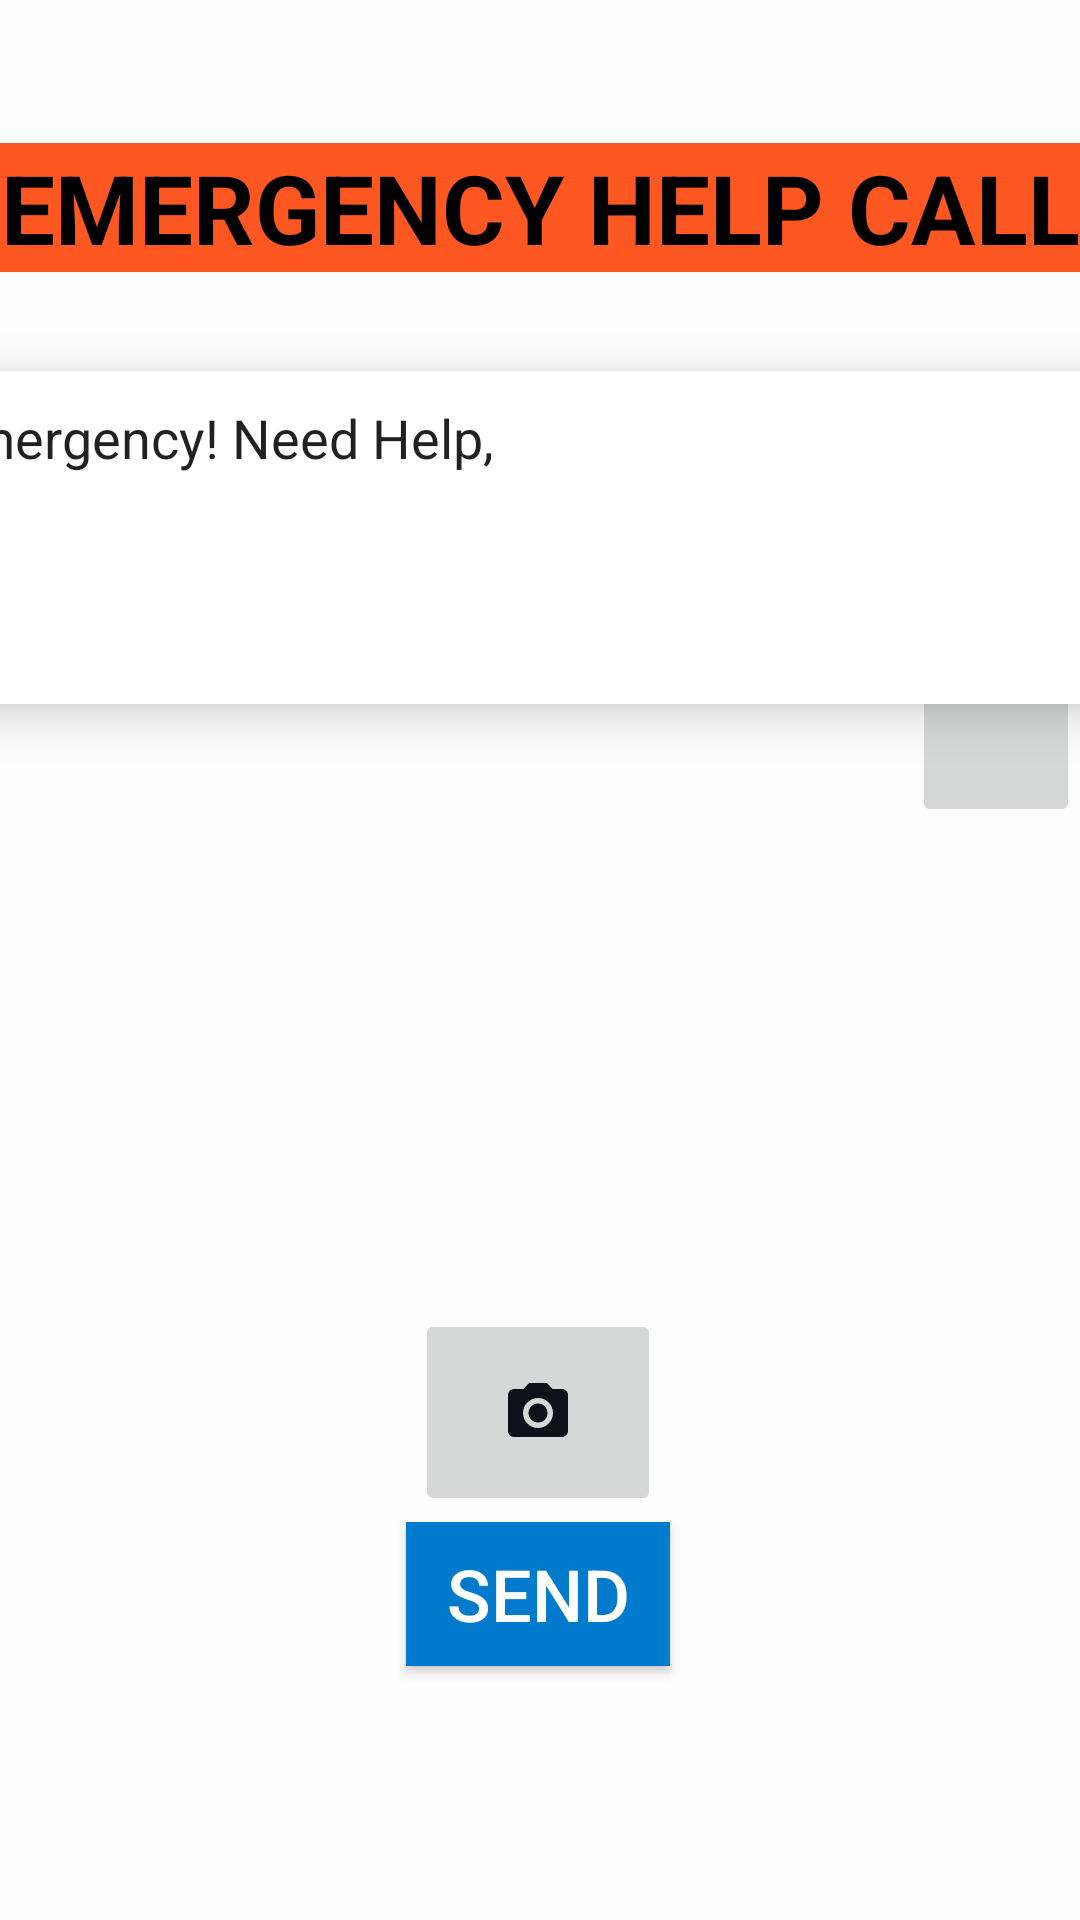

The Android layout XML behind this screen, and the referenced resources:
<!-- AndroidManifest.xml: application theme Theme.AapdaSeva -->
<!-- res/layout/activity_send_help_request.xml -->
<?xml version="1.0" encoding="utf-8"?>
<androidx.constraintlayout.widget.ConstraintLayout xmlns:android="http://schemas.android.com/apk/res/android"
    xmlns:app="http://schemas.android.com/apk/res-auto"
    xmlns:tools="http://schemas.android.com/tools"
    android:layout_width="match_parent"
    android:layout_height="match_parent"
    android:background="@color/pri_back"
    tools:context=".sendHelpRequest">

    <TextView
        android:id="@+id/txtemg"
        android:layout_width="match_parent"
        android:layout_height="wrap_content"
        android:background="@color/appheader"
        android:gravity="center"
        android:text="EMERGENCY HELP CALL"
        android:textColor="@color/black"
        android:textSize="32dp"
        android:textStyle="bold"

        app:layout_constraintBottom_toBottomOf="parent"
        app:layout_constraintEnd_toEndOf="parent"
        app:layout_constraintHorizontal_bias="0.0"
        app:layout_constraintStart_toStartOf="parent"
        app:layout_constraintTop_toTopOf="parent"
        app:layout_constraintVertical_bias="0.08" />

    <ImageView
        android:id="@+id/capturedImage"
        android:layout_width="250dp"
        android:layout_height="250dp"
        app:layout_constraintBottom_toBottomOf="parent"
        app:layout_constraintEnd_toEndOf="parent"
        app:layout_constraintHorizontal_bias="0.496"
        app:layout_constraintStart_toStartOf="parent"
        app:layout_constraintTop_toTopOf="parent"
        app:layout_constraintVertical_bias="0.532">

    </ImageView>

    <ImageButton
        android:id="@+id/btnCamera"
        android:layout_width="82dp"
        android:layout_height="69dp"
        app:layout_constraintBottom_toBottomOf="parent"
        app:layout_constraintEnd_toEndOf="parent"
        app:layout_constraintHorizontal_bias="0.498"
        app:layout_constraintStart_toStartOf="parent"
        app:layout_constraintTop_toTopOf="parent"
        app:layout_constraintVertical_bias="0.764"
        app:srcCompat="@drawable/baseline_photo_camera_24" />

    <ImageButton
        android:id="@+id/btnlocation"
        android:layout_width="56dp"
        android:layout_height="54dp"
        app:layout_constraintBottom_toBottomOf="parent"
        app:layout_constraintEnd_toEndOf="parent"
        app:layout_constraintHorizontal_bias="1.0"
        app:layout_constraintStart_toStartOf="parent"
        app:layout_constraintTop_toTopOf="parent"
        app:layout_constraintVertical_bias="0.378"
        app:srcCompat="@drawable/baseline_gps_fixed_24" />

    <EditText
        android:id="@+id/editTextText"
        android:layout_width="416dp"
        android:layout_height="111dp"
        android:layout_marginLeft="5dp"
        android:background="@color/white"
        android:elevation="10dp"
        android:ems="10"
        android:gravity="clip_horizontal"
        android:hint="type your message"
        android:inputType="textMultiLine"
        android:padding="10dp"
        android:text="Emergency! Need Help,"
        app:layout_constraintBottom_toBottomOf="parent"
        app:layout_constraintEnd_toEndOf="parent"
        app:layout_constraintHorizontal_bias="0.6"
        app:layout_constraintStart_toStartOf="parent"
        app:layout_constraintTop_toTopOf="parent"
        app:layout_constraintVertical_bias="0.234" />

    <Button
        android:id="@+id/buttonSend"
        android:layout_width="wrap_content"
        android:layout_height="wrap_content"
        android:background="@color/button"
        android:text="SEND"
        android:textColor="@color/white"
        android:textSize="24dp"
        app:layout_constraintBottom_toBottomOf="parent"
        app:layout_constraintEnd_toEndOf="parent"
        app:layout_constraintHorizontal_bias="0.498"
        app:layout_constraintStart_toStartOf="parent"
        app:layout_constraintTop_toTopOf="parent"
        app:layout_constraintVertical_bias="0.857" />
</androidx.constraintlayout.widget.ConstraintLayout>
<!-- resources referenced by this layout -->
<resources>
  <color name="appheader">#FF5722</color>
  <color name="black">#FF000000</color>
  <color name="button">#007ACC</color>
  <color name="pri_back">#A6FFFFFF</color>
  <color name="white">#FFFFFFFF</color>
  <!-- drawable baseline_photo_camera_24 (drawable) -->
  <vector android:height="24dp" android:tint="#0F111A"
      android:viewportHeight="24" android:viewportWidth="24"
      android:width="24dp" xmlns:android="http://schemas.android.com/apk/res/android">
      <path android:fillColor="@android:color/white" android:pathData="M12,12m-3.2,0a3.2,3.2 0,1 1,6.4 0a3.2,3.2 0,1 1,-6.4 0"/>
      <path android:fillColor="@android:color/white" android:pathData="M9,2L7.17,4L4,4c-1.1,0 -2,0.9 -2,2v12c0,1.1 0.9,2 2,2h16c1.1,0 2,-0.9 2,-2L22,6c0,-1.1 -0.9,-2 -2,-2h-3.17L15,2L9,2zM12,17c-2.76,0 -5,-2.24 -5,-5s2.24,-5 5,-5 5,2.24 5,5 -2.24,5 -5,5z"/>
  </vector>
  <style name="Theme.AapdaSeva" parent="Base.Theme.AapdaSeva" />
  <style name="Base.Theme.AapdaSeva" parent="Theme.AppCompat.DayNight.NoActionBar">
          
          
      </style>
</resources>
